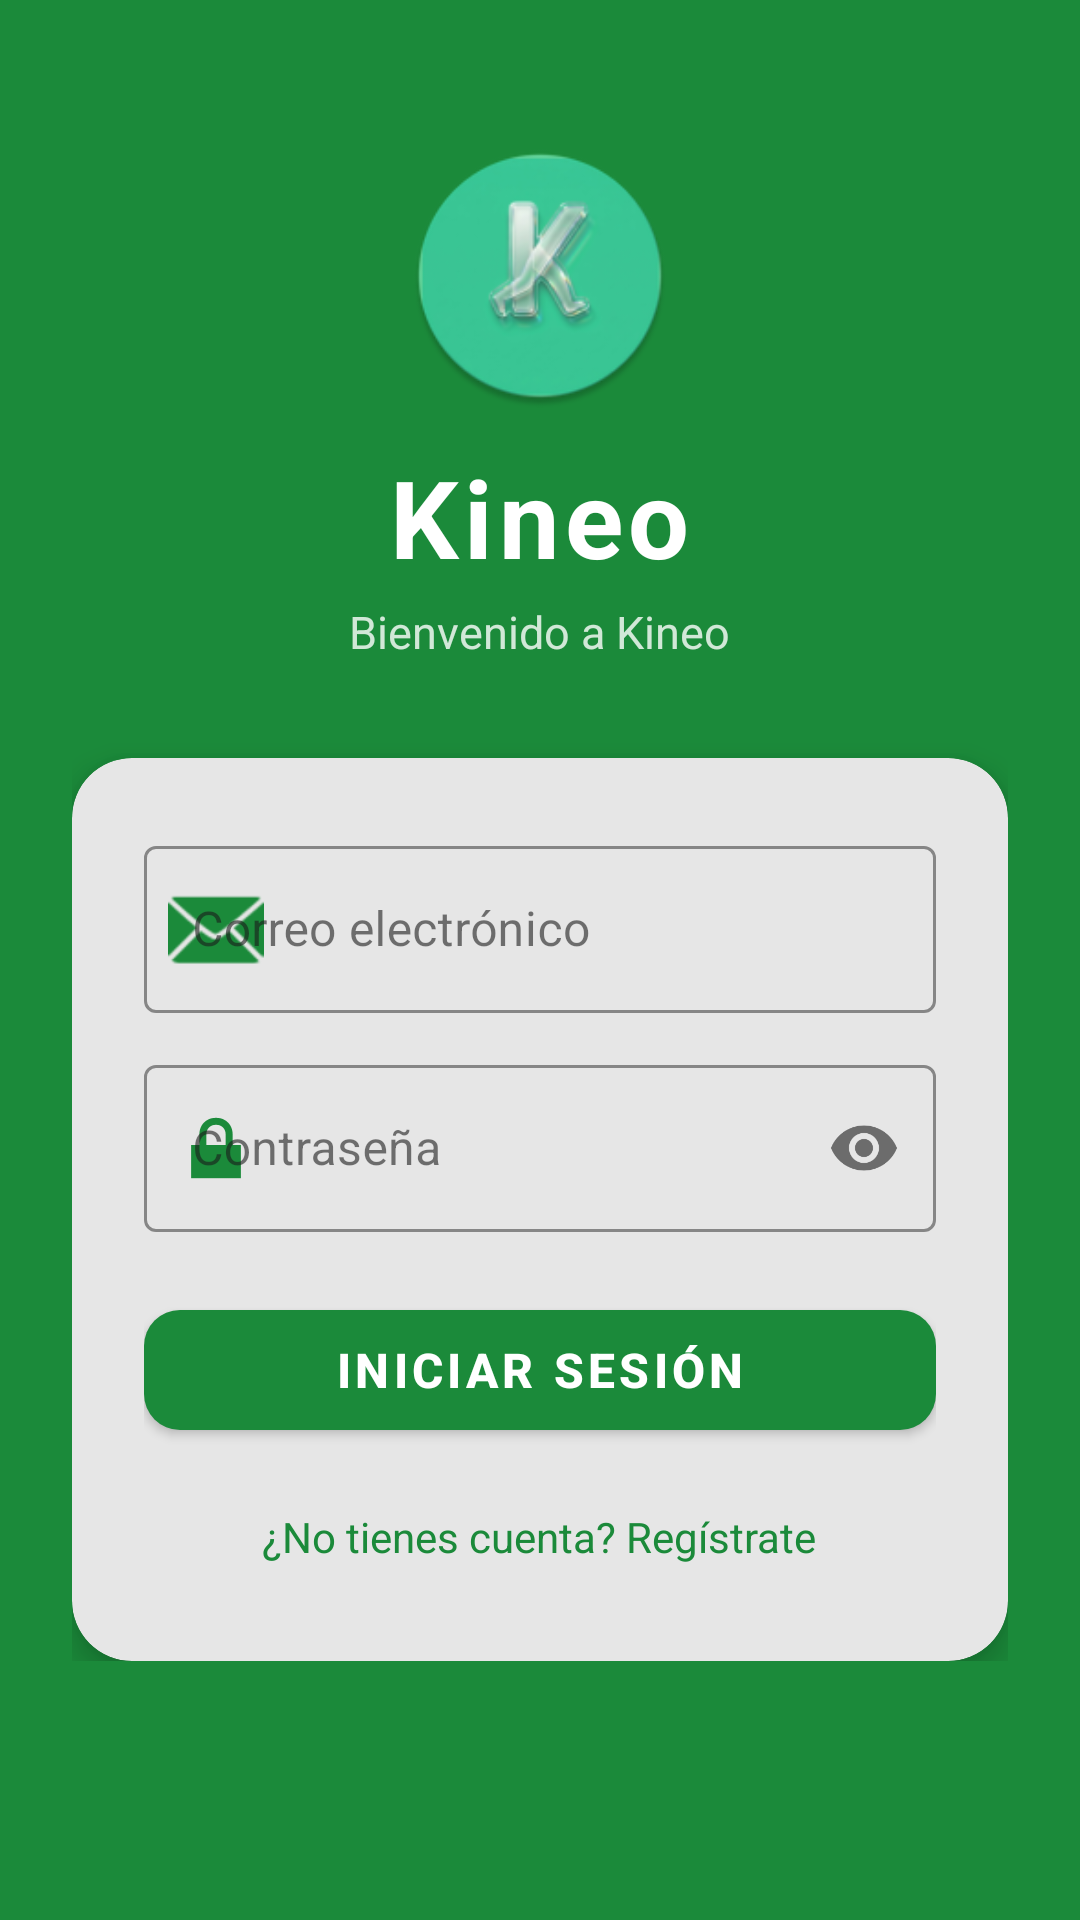

The Android layout XML behind this screen, and the referenced resources:
<!-- AndroidManifest.xml: application theme Theme.Kineo -->
<!-- res/layout/activity_login.xml -->
<?xml version="1.0" encoding="utf-8"?>
<androidx.constraintlayout.widget.ConstraintLayout xmlns:android="http://schemas.android.com/apk/res/android"
    xmlns:app="http://schemas.android.com/apk/res-auto"
    android:layout_width="match_parent"
    android:layout_height="match_parent"
    android:background="@color/colorPrimary">

    <ScrollView
        android:layout_width="match_parent"
        android:layout_height="match_parent"
        app:layout_constraintBottom_toBottomOf="parent"
        app:layout_constraintTop_toTopOf="parent">

        <LinearLayout
            android:layout_width="match_parent"
            android:layout_height="wrap_content"
            android:gravity="center"
            android:orientation="vertical"
            android:paddingTop="48dp"
            android:paddingBottom="32dp"
            android:paddingStart="24dp"
            android:paddingEnd="24dp">

            
            <ImageView
                android:layout_width="88dp"
                android:layout_height="88dp"
                android:src="@mipmap/ic_launcher_round"
                android:contentDescription="@string/app_name" />

            
            <TextView
                android:layout_width="wrap_content"
                android:layout_height="wrap_content"
                android:layout_marginTop="12dp"
                android:text="@string/app_name"
                android:textColor="@color/colorOnPrimary"
                android:textSize="36sp"
                android:textStyle="bold"
                android:letterSpacing="0.05" />

            
            <TextView
                android:layout_width="wrap_content"
                android:layout_height="wrap_content"
                android:layout_marginTop="4dp"
                android:text="@string/welcome_message"
                android:textColor="#CCFFFFFF"
                android:textSize="15sp" />

            
            <com.google.android.material.card.MaterialCardView
                android:layout_width="match_parent"
                android:layout_height="wrap_content"
                android:layout_marginTop="32dp"
                app:cardCornerRadius="20dp"
                app:cardElevation="6dp"
                app:strokeWidth="0dp">

                <LinearLayout
                    android:layout_width="match_parent"
                    android:layout_height="wrap_content"
                    android:orientation="vertical"
                    android:padding="24dp">

                    <com.google.android.material.textfield.TextInputLayout
                        style="@style/Widget.MaterialComponents.TextInputLayout.OutlinedBox"
                        android:layout_width="match_parent"
                        android:layout_height="wrap_content"
                        android:hint="@string/hint_email"
                        app:startIconDrawable="@android:drawable/ic_dialog_email"
                        app:startIconTint="@color/colorPrimary"
                        app:boxStrokeColor="@color/colorPrimary"
                        app:hintTextColor="@color/colorPrimary">

                        <com.google.android.material.textfield.TextInputEditText
                            android:id="@+id/et_email"
                            android:layout_width="match_parent"
                            android:layout_height="wrap_content"
                            android:inputType="textEmailAddress" />
                    </com.google.android.material.textfield.TextInputLayout>

                    <com.google.android.material.textfield.TextInputLayout
                        style="@style/Widget.MaterialComponents.TextInputLayout.OutlinedBox"
                        android:layout_width="match_parent"
                        android:layout_height="wrap_content"
                        android:layout_marginTop="12dp"
                        android:hint="@string/hint_password"
                        app:startIconDrawable="@android:drawable/ic_lock_lock"
                        app:startIconTint="@color/colorPrimary"
                        app:boxStrokeColor="@color/colorPrimary"
                        app:hintTextColor="@color/colorPrimary"
                        app:endIconMode="password_toggle">

                        <com.google.android.material.textfield.TextInputEditText
                            android:id="@+id/et_password"
                            android:layout_width="match_parent"
                            android:layout_height="wrap_content"
                            android:inputType="textPassword" />
                    </com.google.android.material.textfield.TextInputLayout>

                    <com.google.android.material.button.MaterialButton
                        android:id="@+id/btn_login"
                        android:layout_width="match_parent"
                        android:layout_height="52dp"
                        android:layout_marginTop="20dp"
                        android:text="@string/btn_login"
                        android:textSize="16sp"
                        android:textStyle="bold"
                        app:cornerRadius="12dp" />

                    <TextView
                        android:id="@+id/tv_go_register"
                        android:layout_width="wrap_content"
                        android:layout_height="wrap_content"
                        android:layout_gravity="center_horizontal"
                        android:layout_marginTop="12dp"
                        android:padding="8dp"
                        android:text="@string/no_account"
                        android:textColor="@color/colorPrimary"
                        android:textSize="14sp" />

                    <TextView
                        android:id="@+id/tv_error"
                        android:layout_width="match_parent"
                        android:layout_height="wrap_content"
                        android:layout_marginTop="4dp"
                        android:gravity="center"
                        android:textColor="@color/colorError"
                        android:textSize="13sp"
                        android:visibility="gone" />

                </LinearLayout>
            </com.google.android.material.card.MaterialCardView>

        </LinearLayout>
    </ScrollView>

</androidx.constraintlayout.widget.ConstraintLayout>
<!-- resources referenced by this layout -->
<resources>
  <color name="colorError">#D32F2F</color>
  <color name="colorOnPrimary">#FFFFFF</color>
  <color name="colorPrimary">#1B8A3A</color>
  <!-- mipmap ic_launcher_round: webp bitmap (mipmap-hdpi, 5478 bytes) -->
  <string name="app_name">Kineo</string>
  <string name="btn_login">Iniciar Sesión</string>
  <string name="hint_email">Correo electrónico</string>
  <string name="hint_password">Contraseña</string>
  <string name="no_account">¿No tienes cuenta? Regístrate</string>
  <string name="welcome_message">Bienvenido a Kineo</string>
  <style name="Theme.Kineo" parent="Theme.MaterialComponents.DayNight.NoActionBar">
          
          <item name="colorPrimary">@color/colorPrimary</item>
          <item name="colorPrimaryVariant">@color/colorPrimaryVariant</item>
          <item name="colorOnPrimary">@color/colorOnPrimary</item>
          <item name="colorSecondary">@color/colorSecondary</item>
          <item name="colorSecondaryVariant">@color/colorSecondaryVariant</item>
          <item name="colorOnSecondary">@color/colorOnPrimary</item>
          
          <item name="colorSurface">@color/colorSurface</item>
          <item name="colorOnSurface">@color/colorOnSurface</item>
          <item name="android:colorBackground">@color/colorBackground</item>
          <item name="colorError">@color/colorError</item>
          <item name="android:statusBarColor">@color/colorPrimaryDark</item>
          <item name="elevationOverlayEnabled">true</item>
          
          <item name="android:textColorSecondary">@color/colorTextSecondary</item>
          <item name="android:textColorHint">@color/colorTextSecondary</item>
          
          <item name="android:listDivider">@color/colorDivider</item>
      </style>
  <color name="colorPrimaryVariant">#22A346</color>
  <color name="colorSecondary">#00BCD4</color>
  <color name="colorSecondaryVariant">#0097A7</color>
  <color name="colorSurface">#FFFFFF</color>
  <color name="colorOnSurface">#1A1A1A</color>
  <color name="colorBackground">#F4FBF5</color>
  <color name="colorPrimaryDark">#116127</color>
  <color name="colorTextSecondary">#616161</color>
  <color name="colorDivider">#E0E0E0</color>
</resources>
